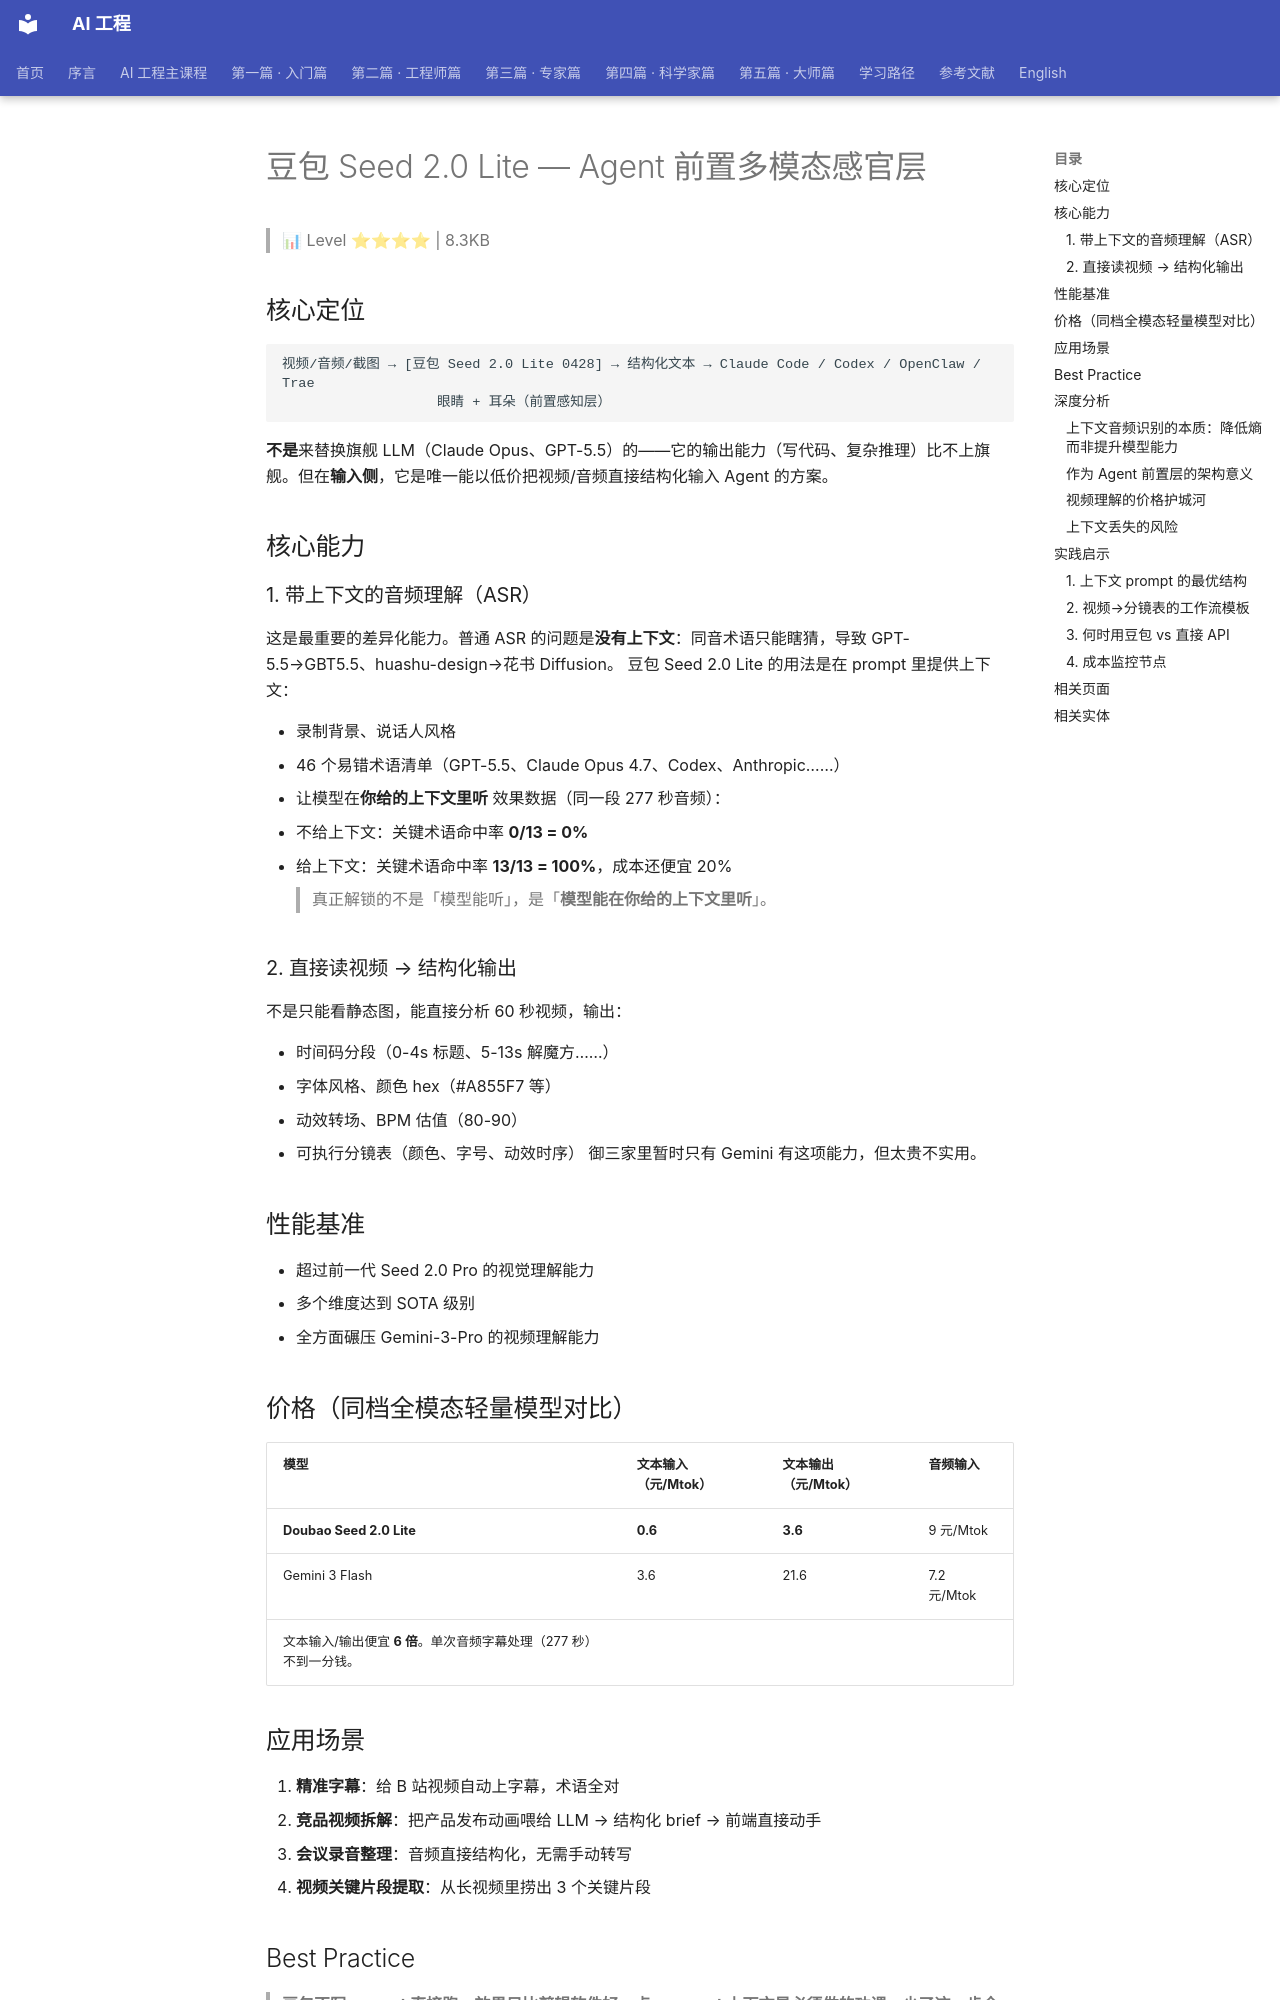

repository: QianJinGuo/wiki-book · page: ch17/020-seed-2-0-lite-agent.html · generator: mkdocs

# 豆包 Seed 2.0 Lite — Agent 前置多模态感官层

> 📊 Level ⭐⭐⭐⭐ | 8.3KB

## 核心定位
```
视频/音频/截图 → [豆包 Seed 2.0 Lite 0428] → 结构化文本 → Claude Code / Codex / OpenClaw / Trae
                   眼睛 + 耳朵（前置感知层）
```
**不是**来替换旗舰 LLM（Claude Opus、GPT-5.5）的——它的输出能力（写代码、复杂推理）比不上旗舰。但在**输入侧**，它是唯一能以低价把视频/音频直接结构化输入 Agent 的方案。

## 核心能力
### 1. 带上下文的音频理解（ASR）
这是最重要的差异化能力。普通 ASR 的问题是**没有上下文**：同音术语只能瞎猜，导致 GPT-5.5→GBT5.5、huashu-design→花书 Diffusion。
豆包 Seed 2.0 Lite 的用法是在 prompt 里提供上下文：

- 录制背景、说话人风格
- 46 个易错术语清单（GPT-5.5、Claude Opus 4.7、Codex、Anthropic……）
- 让模型在**你给的上下文里听**
效果数据（同一段 277 秒音频）：

- 不给上下文：关键术语命中率 **0/13 = 0%**
- 给上下文：关键术语命中率 **13/13 = 100%**，成本还便宜 20%
> 真正解锁的不是「模型能听」，是「**模型能在你给的上下文里听**」。

### 2. 直接读视频 → 结构化输出
不是只能看静态图，能直接分析 60 秒视频，输出：

- 时间码分段（0-4s 标题、5-13s 解魔方……）
- 字体风格、颜色 hex（#A855F7 等）
- 动效转场、BPM 估值（80-90）
- 可执行分镜表（颜色、字号、动效时序）
御三家里暂时只有 Gemini 有这项能力，但太贵不实用。

## 性能基准
- 超过前一代 Seed 2.0 Pro 的视觉理解能力
- 多个维度达到 SOTA 级别
- 全方面碾压 Gemini-3-Pro 的视频理解能力

## 价格（同档全模态轻量模型对比）
| 模型 | 文本输入（元/Mtok） | 文本输出（元/Mtok） | 音频输入 |
|------|------------------|-------------------|---------|
| **Doubao Seed 2.0 Lite** | **0.6** | **3.6** | 9 元/Mtok |
| Gemini 3 Flash | 3.6 | 21.6 | 7.2 元/Mtok |
文本输入/输出便宜 **6 倍**。单次音频字幕处理（277 秒）不到一分钱。

## 应用场景
1. **精准字幕**：给 B 站视频自动上字幕，术语全对
2. **竞品视频拆解**：把产品发布动画喂给 LLM → 结构化 brief → 前端直接动手
3. **会议录音整理**：音频直接结构化，无需手动转写
4. **视频关键片段提取**：从长视频里捞出 3 个关键片段

## Best Practice
> **豆包不写 prompt 直接跑，效果只比剪辑软件好一点。prompt 上下文是必须做的功课，少了这一步全模态能力发挥不出来。**
带上下文的 prompt token 更多，但模型不用瞎猜了，completion token 反而更少，总成本下降。

## 深度分析
